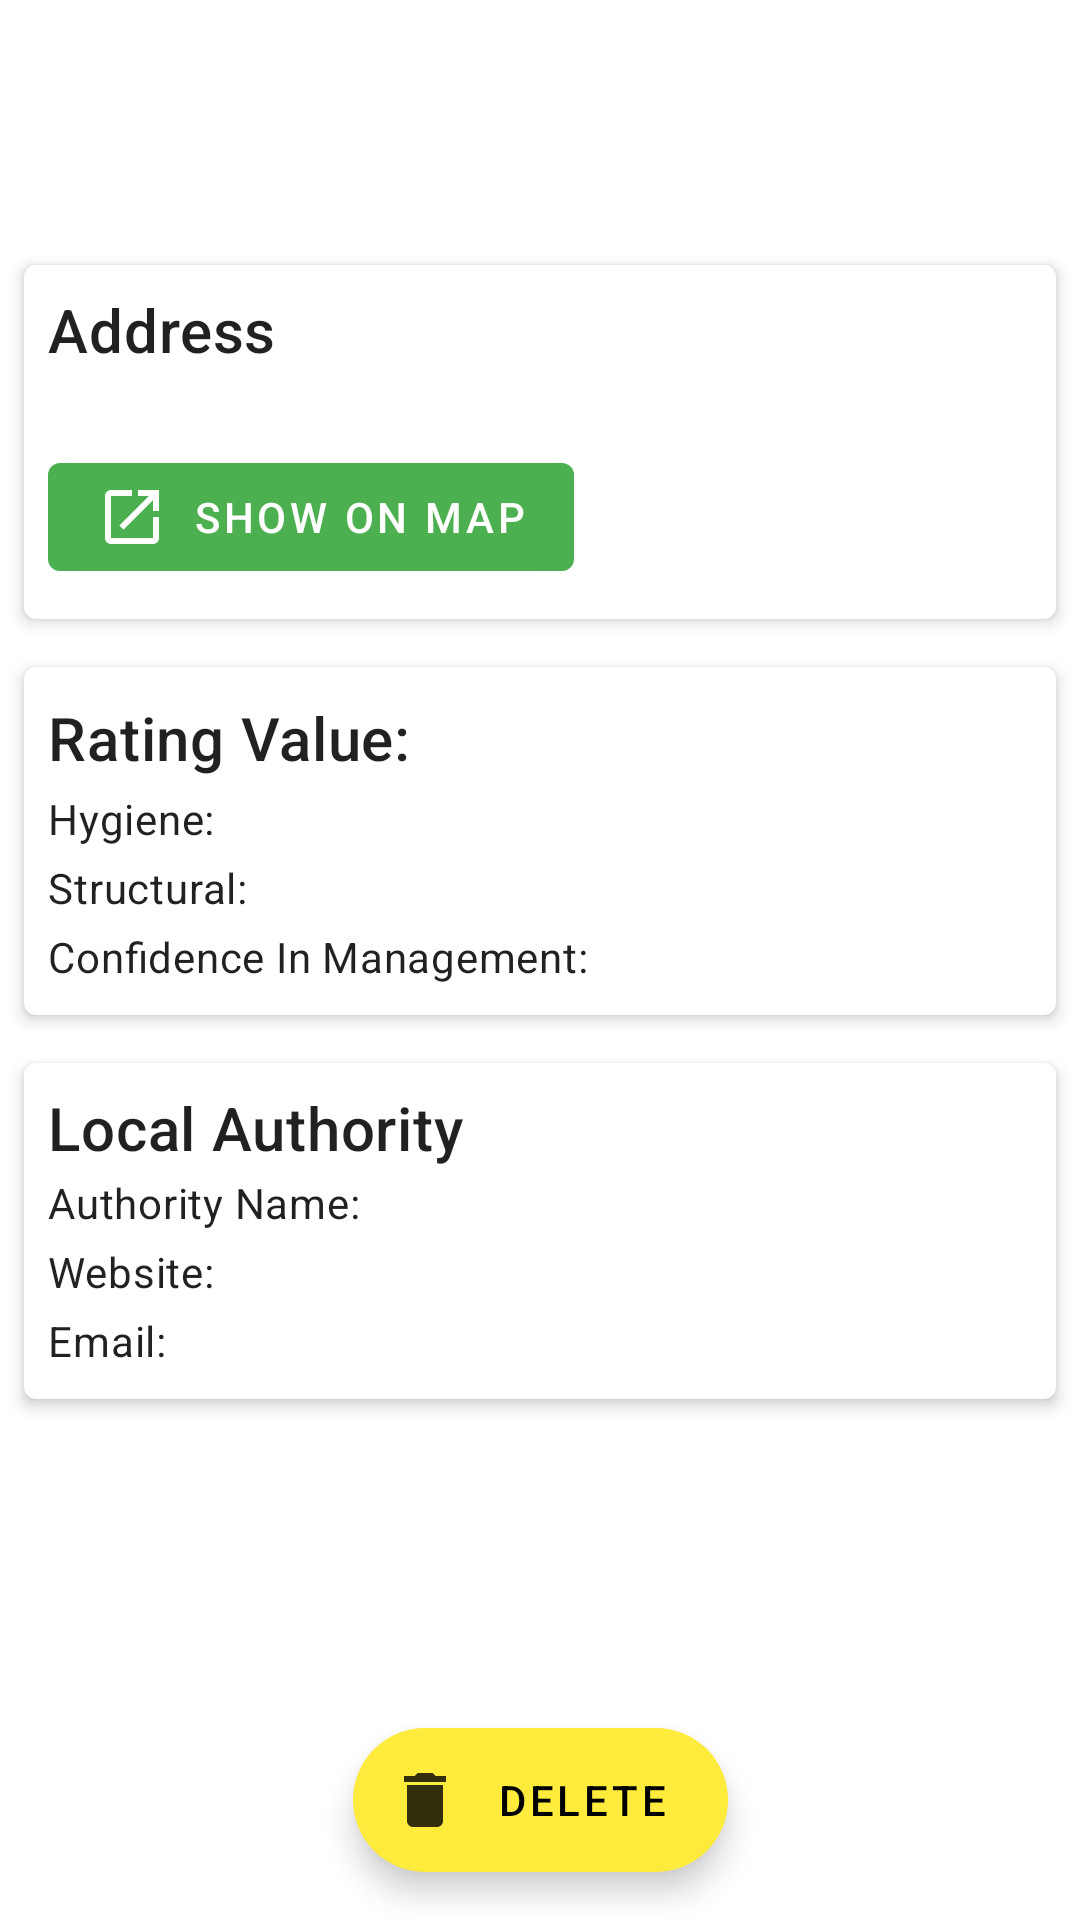

Layout XML and referenced resources for this Android screen:
<!-- AndroidManifest.xml: application theme Theme.FoodHygieneScores -->
<!-- res/layout/fragment_favourite_detail.xml -->
<?xml version="1.0" encoding="utf-8"?>
<androidx.constraintlayout.widget.ConstraintLayout xmlns:android="http://schemas.android.com/apk/res/android"
    xmlns:app="http://schemas.android.com/apk/res-auto"
    xmlns:tools="http://schemas.android.com/tools"
    android:id="@+id/fragment_favourite"
    android:layout_width="match_parent"
    android:layout_height="match_parent"
    android:layout_marginBottom="?attr/actionBarSize"
    android:visibility="visible"
    tools:context=".ui.favourites.FavouriteDetailFragment">

    <ScrollView
        android:layout_width="match_parent"
        android:layout_height="match_parent"
        app:layout_constraintBottom_toBottomOf="parent"
        app:layout_constraintEnd_toEndOf="parent"
        app:layout_constraintStart_toStartOf="parent"
        app:layout_constraintTop_toTopOf="parent">

        <LinearLayout
            android:layout_width="match_parent"
            android:layout_height="wrap_content"
            android:orientation="vertical">

            <TextView
                android:id="@+id/business_name"
                style="?attr/textAppearanceHeadline3"
                android:layout_width="wrap_content"
                android:layout_height="wrap_content"
                android:layout_margin="@dimen/default_margin" />

            <include layout="@layout/business_address_card" />

            <include layout="@layout/scores_card" />

            <include layout="@layout/authority_card" />

        </LinearLayout>

    </ScrollView>

    <com.google.android.material.floatingactionbutton.ExtendedFloatingActionButton
        android:id="@+id/fab_delete"
        style="@style/fab"
        android:contentDescription="@string/delete_business"
        android:text="@string/delete"
        app:icon="@drawable/ic_delete"
        app:layout_constraintBottom_toBottomOf="parent"
        app:layout_constraintEnd_toEndOf="parent"
        app:layout_constraintStart_toStartOf="parent"
        app:srcCompat="@drawable/ic_delete" />

</androidx.constraintlayout.widget.ConstraintLayout>
<!-- res/layout/business_address_card.xml (included above) -->
<?xml version="1.0" encoding="utf-8"?>
<com.google.android.material.card.MaterialCardView xmlns:android="http://schemas.android.com/apk/res/android"
    xmlns:app="http://schemas.android.com/apk/res-auto"
    style="@style/card_style">

    <LinearLayout style="@style/card_layout">

        <TextView
            style="?attr/textAppearanceHeadline6"
            android:layout_width="wrap_content"
            android:layout_height="wrap_content"
            android:text="@string/address" />

        <LinearLayout style="@style/card_row">

            <TextView
                android:id="@+id/business_address"
                style="?attr/textAppearanceBody2"
                android:layout_width="wrap_content"
                android:layout_height="wrap_content" />

        </LinearLayout>

        <LinearLayout style="@style/card_row">

            <com.google.android.material.button.MaterialButton
                android:id="@+id/button_show_map"
                style="?attr/materialButtonStyle"
                android:layout_width="wrap_content"
                android:layout_height="wrap_content"
                android:text="@string/button_show_on_map"
                app:icon="@drawable/ic_action_open" />

        </LinearLayout>

    </LinearLayout>

</com.google.android.material.card.MaterialCardView>
<!-- res/layout/scores_card.xml (included above) -->
<?xml version="1.0" encoding="utf-8"?>
<com.google.android.material.card.MaterialCardView xmlns:android="http://schemas.android.com/apk/res/android"
    style="@style/card_style">

    <LinearLayout style="@style/card_layout">

        <LinearLayout style="@style/card_row">

            <TextView
                style="?attr/textAppearanceHeadline6"
                android:layout_width="wrap_content"
                android:layout_height="wrap_content"
                android:text="@string/rating_value" />

            <TextView
                android:id="@+id/rating_value"
                style="?attr/textAppearanceHeadline6"
                android:layout_width="wrap_content"
                android:layout_height="wrap_content" />

        </LinearLayout>

        <LinearLayout style="@style/card_row">

            <TextView
                style="?attr/textAppearanceBody2"
                android:layout_width="wrap_content"
                android:layout_height="wrap_content"
                android:text="@string/hygiene" />

            <TextView
                android:id="@+id/hygiene"
                style="?attr/textAppearanceBody2"
                android:layout_width="wrap_content"
                android:layout_height="wrap_content" />

        </LinearLayout>

        <LinearLayout style="@style/card_row">

            <TextView
                style="?attr/textAppearanceBody2"
                android:layout_width="wrap_content"
                android:layout_height="wrap_content"
                android:text="@string/structural" />

            <TextView
                android:id="@+id/structural"
                style="?attr/textAppearanceBody2"
                android:layout_width="wrap_content"
                android:layout_height="wrap_content" />

        </LinearLayout>

        <LinearLayout style="@style/card_row">

            <TextView
                style="?attr/textAppearanceBody2"
                android:layout_width="wrap_content"
                android:layout_height="wrap_content"
                android:text="@string/confidence_in_management" />

            <TextView
                android:id="@+id/confidenceInManagement"
                style="?attr/textAppearanceBody2"
                android:layout_width="wrap_content"
                android:layout_height="wrap_content" />

        </LinearLayout>

    </LinearLayout>


</com.google.android.material.card.MaterialCardView>
<!-- res/layout/authority_card.xml (included above) -->
<?xml version="1.0" encoding="utf-8"?>
<com.google.android.material.card.MaterialCardView xmlns:android="http://schemas.android.com/apk/res/android"
    style="@style/card_style">

    <LinearLayout style="@style/card_layout">

        <TextView
            style="?attr/textAppearanceHeadline6"
            android:layout_width="wrap_content"
            android:layout_height="wrap_content"
            android:text="@string/local_authority" />

        <LinearLayout style="@style/card_row">

            <TextView
                style="?attr/textAppearanceBody2"
                android:layout_width="wrap_content"
                android:layout_height="wrap_content"
                android:text="@string/authority_name" />

            <TextView
                android:id="@+id/authority_name"
                style="?attr/textAppearanceBody2"
                android:layout_width="wrap_content"
                android:layout_height="wrap_content" />

        </LinearLayout>

        <LinearLayout style="@style/card_row">

            <TextView
                style="?attr/textAppearanceBody2"
                android:layout_width="wrap_content"
                android:layout_height="wrap_content"
                android:text="@string/website" />

            <TextView
                android:id="@+id/authority_website"
                style="?attr/textAppearanceBody2"
                android:layout_width="wrap_content"
                android:layout_height="wrap_content"
                android:autoLink="web"
                android:textColorLink="@color/green_500" />

        </LinearLayout>

        <LinearLayout style="@style/card_row">

            <TextView
                style="?attr/textAppearanceBody2"
                android:layout_width="wrap_content"
                android:layout_height="wrap_content"
                android:text="@string/email"
                android:textColorLink="@color/green_500" />

            <TextView
                android:id="@+id/authority_email"
                style="?attr/textAppearanceBody2"
                android:layout_width="wrap_content"
                android:layout_height="wrap_content"
                android:autoLink="email"
                android:textColorLink="@color/green_500" />

        </LinearLayout>

    </LinearLayout>

</com.google.android.material.card.MaterialCardView>
<!-- resources referenced by this layout -->
<resources>
  <color name="green_500">#4CAF50</color>
  <dimen name="default_margin">8dp</dimen>
  <!-- drawable ic_action_open (drawable) -->
  <vector android:height="24dp"
      android:tint="#FFFFFF"
      android:viewportHeight="24"
      android:viewportWidth="24"
      android:width="24dp"
      xmlns:android="http://schemas.android.com/apk/res/android">
      <path
          android:fillColor="@android:color/white"
          android:pathData="M19,19H5V5h7V3H5c-1.11,0 -2,0.9 -2,2v14c0,1.1 0.89,2 2,2h14c1.1,0 2,-0.9 2,-2v-7h-2v7zM14,3v2h3.59l-9.83,9.83 1.41,1.41L19,6.41V10h2V3h-7z" />
  </vector>
  <!-- drawable ic_delete (drawable-anydpi) -->
  <vector xmlns:android="http://schemas.android.com/apk/res/android"
      android:width="24dp"
      android:height="24dp"
      android:viewportWidth="24"
      android:viewportHeight="24"
      android:tint="#FFFFFF"
      android:alpha="0.8">
      <path
          android:fillColor="@android:color/white"
          android:pathData="M6,19c0,1.1 0.9,2 2,2h8c1.1,0 2,-0.9 2,-2V7H6v12zM19,4h-3.5l-1,-1h-5l-1,1H5v2h14V4z" />
  </vector>
  <string name="address">Address</string>
  <string name="authority_name">Authority Name:\u0020</string>
  <string name="button_show_on_map">Show On Map</string>
  <string name="confidence_in_management">Confidence In Management:\u0020</string>
  <string name="delete">Delete</string>
  <string name="delete_business">Delete Business</string>
  <string name="email">Email:\u0020</string>
  <string name="hygiene">Hygiene:\u0020</string>
  <string name="local_authority">Local Authority</string>
  <string name="rating_value">Rating Value:\u0020</string>
  <string name="structural">Structural:\u0020</string>
  <string name="website">Website:\u0020</string>
  <style name="card_layout">
          <item name="android:layout_width">match_parent</item>
          <item name="android:layout_height">match_parent</item>
          <item name="android:layout_margin">@dimen/default_margin</item>
          <item name="android:orientation">vertical</item>
      </style>
  <style name="card_row">
          <item name="android:layout_width">match_parent</item>
          <item name="android:layout_height">wrap_content</item>
          <item name="android:orientation">horizontal</item>
          <item name="android:paddingBottom">@dimen/card_row_bottom_padding</item>
          <item name="android:paddingTop">@dimen/card_row_top_padding</item>
      </style>
  <style name="card_style">
          <item name="android:layout_width">match_parent</item>
          <item name="android:layout_height">wrap_content</item>
          <item name="android:layout_margin">@dimen/default_margin</item>
          <item name="cardElevation">@dimen/card_elevation</item>
      </style>
  <style name="fab">
          <item name="android:layout_width">wrap_content</item>
          <item name="android:layout_height">wrap_content</item>
          <item name="android:layout_gravity">bottom|right</item>
          <item name="android:layout_margin">@dimen/fab_margin</item>
      </style>
  <style name="Theme.FoodHygieneScores" parent="Theme.MaterialComponents.DayNight.DarkActionBar">
          
          <item name="colorPrimary">@color/green_500</item>
          <item name="colorPrimaryVariant">@color/green_700</item>
          <item name="colorOnPrimary">@color/white</item>
          
          <item name="colorSecondary">@color/yellow_500</item>
          <item name="colorSecondaryVariant">@color/yellow_700</item>
          <item name="colorOnSecondary">@color/black</item>
          
          <item name="android:statusBarColor" tools:targetApi="l">?attr/colorPrimaryVariant</item>
          
      </style>
  <dimen name="card_row_bottom_padding">2dp</dimen>
  <dimen name="card_row_top_padding">2dp</dimen>
  <dimen name="card_elevation">3dp</dimen>
  <dimen name="fab_margin">16dp</dimen>
  <color name="green_700">#388E3C</color>
  <color name="white">#FFFFFFFF</color>
  <color name="yellow_500">#FFEB3B</color>
  <color name="yellow_700">#FFF59D</color>
  <color name="black">#FF000000</color>
</resources>
